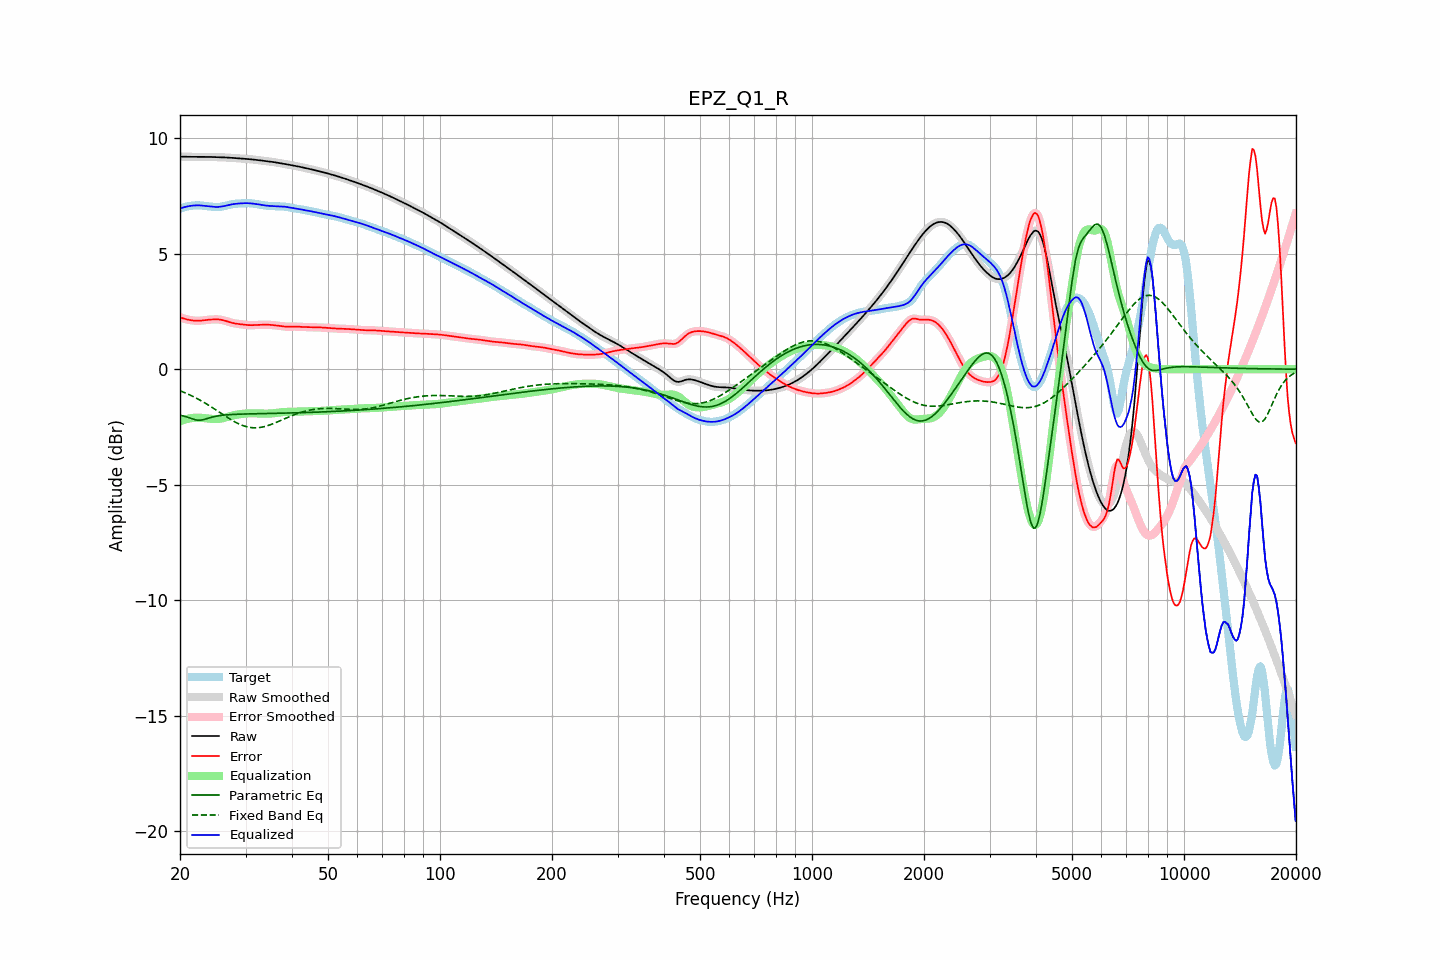

Values plotted in this chart, from the file beside it:
frequency, raw, error, smoothed, error_smoothed, equalization, parametric_eq, fixed_band_eq, equalized_raw, equalized_smoothed, target
20.00, 9.21, 2.25, 9.21, 2.25, -2.25, -1.99, -0.93, 6.95, 6.95, 6.95
20.20, 9.21, 2.23, 9.21, 2.23, -2.23, -2.01, -0.96, 6.98, 6.98, 6.98
20.40, 9.20, 2.20, 9.20, 2.20, -2.20, -2.02, -0.99, 7.00, 7.00, 7.00
20.61, 9.20, 2.18, 9.20, 2.18, -2.18, -2.04, -1.02, 7.02, 7.02, 7.02
20.81, 9.20, 2.16, 9.20, 2.16, -2.16, -2.06, -1.05, 7.04, 7.04, 7.04
21.02, 9.20, 2.15, 9.20, 2.15, -2.14, -2.09, -1.08, 7.06, 7.06, 7.05
21.23, 9.20, 2.13, 9.20, 2.13, -2.13, -2.11, -1.11, 7.07, 7.07, 7.07
21.44, 9.20, 2.12, 9.20, 2.12, -2.12, -2.14, -1.14, 7.08, 7.08, 7.08
21.66, 9.20, 2.11, 9.20, 2.11, -2.11, -2.16, -1.18, 7.09, 7.09, 7.09
21.87, 9.19, 2.10, 9.19, 2.10, -2.10, -2.18, -1.21, 7.09, 7.09, 7.09
22.09, 9.19, 2.10, 9.19, 2.10, -2.10, -2.20, -1.25, 7.09, 7.09, 7.10
22.31, 9.19, 2.10, 9.19, 2.10, -2.10, -2.21, -1.29, 7.09, 7.09, 7.10
22.54, 9.19, 2.10, 9.19, 2.10, -2.10, -2.21, -1.32, 7.09, 7.09, 7.10
22.76, 9.19, 2.10, 9.19, 2.10, -2.11, -2.20, -1.36, 7.09, 7.09, 7.09
22.99, 9.19, 2.11, 9.19, 2.11, -2.11, -2.20, -1.40, 7.08, 7.08, 7.08
23.22, 9.19, 2.12, 9.19, 2.12, -2.12, -2.18, -1.44, 7.08, 7.08, 7.08
23.45, 9.19, 2.13, 9.19, 2.13, -2.13, -2.16, -1.48, 7.07, 7.07, 7.07
23.69, 9.19, 2.14, 9.19, 2.14, -2.13, -2.14, -1.53, 7.06, 7.06, 7.06
23.92, 9.19, 2.14, 9.19, 2.14, -2.14, -2.11, -1.57, 7.05, 7.05, 7.05
24.16, 9.19, 2.15, 9.19, 2.15, -2.15, -2.09, -1.61, 7.04, 7.04, 7.04
24.40, 9.19, 2.15, 9.19, 2.15, -2.15, -2.07, -1.66, 7.04, 7.04, 7.04
24.65, 9.19, 2.16, 9.19, 2.16, -2.16, -2.06, -1.70, 7.03, 7.03, 7.03
24.89, 9.19, 2.16, 9.19, 2.16, -2.16, -2.04, -1.75, 7.03, 7.03, 7.03
25.14, 9.18, 2.16, 9.18, 2.16, -2.16, -2.03, -1.79, 7.03, 7.03, 7.03
25.39, 9.18, 2.16, 9.18, 2.15, -2.15, -2.02, -1.84, 7.03, 7.03, 7.03
25.65, 9.18, 2.15, 9.18, 2.15, -2.14, -2.01, -1.89, 7.03, 7.04, 7.03
25.91, 9.18, 2.14, 9.18, 2.14, -2.13, -2.00, -1.93, 7.04, 7.04, 7.04
26.16, 9.17, 2.12, 9.17, 2.12, -2.12, -1.99, -1.98, 7.06, 7.06, 7.05
26.43, 9.17, 2.10, 9.17, 2.10, -2.10, -1.98, -2.02, 7.07, 7.07, 7.07
26.69, 9.17, 2.08, 9.17, 2.08, -2.08, -1.98, -2.07, 7.09, 7.09, 7.09
26.96, 9.16, 2.06, 9.16, 2.05, -2.06, -1.97, -2.11, 7.11, 7.11, 7.11
27.23, 9.16, 2.03, 9.16, 2.03, -2.04, -1.97, -2.16, 7.12, 7.12, 7.13
27.50, 9.15, 2.01, 9.15, 2.01, -2.02, -1.96, -2.20, 7.14, 7.14, 7.14
27.77, 9.15, 2.00, 9.15, 2.00, -2.00, -1.96, -2.24, 7.15, 7.15, 7.15
28.05, 9.14, 1.98, 9.14, 1.98, -1.99, -1.96, -2.28, 7.16, 7.16, 7.16
28.33, 9.14, 1.97, 9.14, 1.97, -1.97, -1.95, -2.31, 7.17, 7.17, 7.17
28.62, 9.13, 1.96, 9.13, 1.96, -1.96, -1.95, -2.35, 7.17, 7.17, 7.17
28.90, 9.13, 1.95, 9.13, 1.95, -1.95, -1.95, -2.38, 7.18, 7.18, 7.18
29.19, 9.12, 1.94, 9.12, 1.94, -1.94, -1.94, -2.41, 7.18, 7.18, 7.18
29.48, 9.12, 1.94, 9.12, 1.94, -1.93, -1.94, -2.44, 7.19, 7.19, 7.18
29.78, 9.12, 1.93, 9.12, 1.93, -1.93, -1.94, -2.46, 7.19, 7.19, 7.19
30.08, 9.11, 1.92, 9.11, 1.92, -1.92, -1.94, -2.48, 7.19, 7.19, 7.19
30.38, 9.10, 1.91, 9.10, 1.91, -1.91, -1.94, -2.50, 7.19, 7.19, 7.19
30.68, 9.10, 1.91, 9.10, 1.91, -1.91, -1.94, -2.52, 7.19, 7.19, 7.19
30.99, 9.09, 1.91, 9.09, 1.91, -1.91, -1.93, -2.53, 7.18, 7.18, 7.18
31.30, 9.08, 1.91, 9.08, 1.91, -1.91, -1.93, -2.53, 7.18, 7.18, 7.18
31.61, 9.08, 1.91, 9.08, 1.91, -1.91, -1.93, -2.54, 7.17, 7.17, 7.17
31.93, 9.07, 1.91, 9.07, 1.91, -1.91, -1.93, -2.54, 7.16, 7.16, 7.16
32.24, 9.06, 1.92, 9.06, 1.92, -1.92, -1.93, -2.54, 7.15, 7.15, 7.14
32.57, 9.05, 1.92, 9.05, 1.92, -1.92, -1.93, -2.53, 7.13, 7.13, 7.13
32.89, 9.04, 1.92, 9.04, 1.92, -1.92, -1.92, -2.52, 7.12, 7.12, 7.12
33.22, 9.03, 1.92, 9.03, 1.92, -1.92, -1.92, -2.51, 7.11, 7.11, 7.11
33.55, 9.03, 1.93, 9.03, 1.93, -1.93, -1.92, -2.49, 7.10, 7.10, 7.10
33.89, 9.02, 1.93, 9.02, 1.93, -1.93, -1.92, -2.48, 7.09, 7.09, 7.09
34.23, 9.01, 1.93, 9.01, 1.93, -1.93, -1.92, -2.46, 7.08, 7.08, 7.08
34.57, 9.00, 1.93, 9.00, 1.93, -1.92, -1.92, -2.43, 7.08, 7.08, 7.07
34.92, 8.99, 1.92, 8.99, 1.92, -1.92, -1.92, -2.41, 7.07, 7.07, 7.07
35.27, 8.98, 1.92, 8.98, 1.92, -1.92, -1.92, -2.38, 7.07, 7.07, 7.06
35.62, 8.97, 1.91, 8.97, 1.91, -1.91, -1.91, -2.36, 7.06, 7.06, 7.06
35.97, 8.96, 1.90, 8.96, 1.90, -1.90, -1.91, -2.33, 7.06, 7.06, 7.06
... 635 more rows
